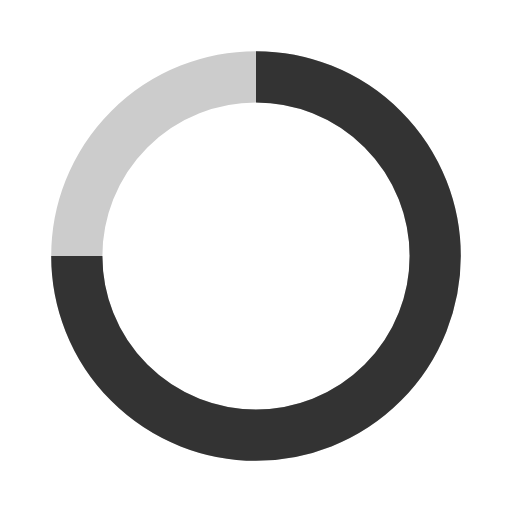
t = 0.00 s
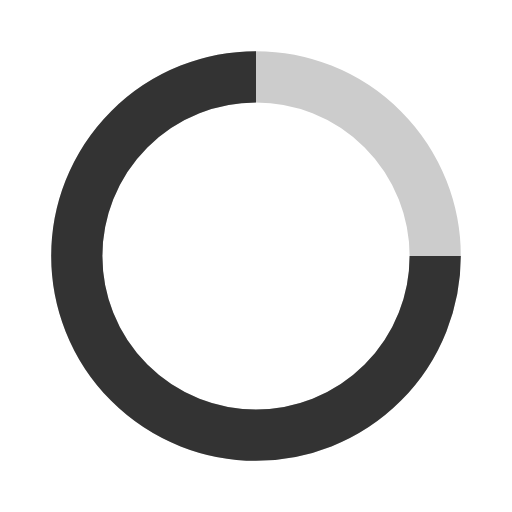
t = 0.25 s
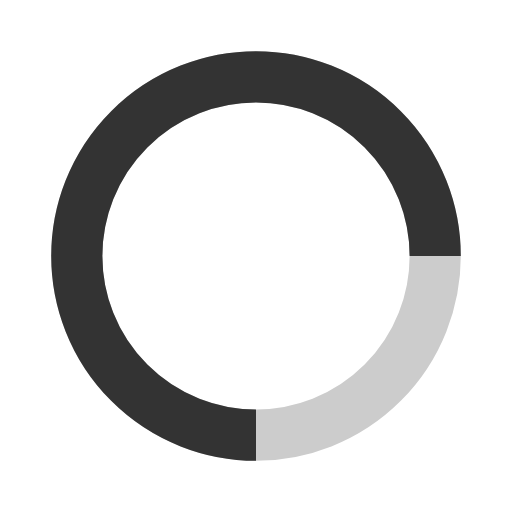
t = 0.50 s
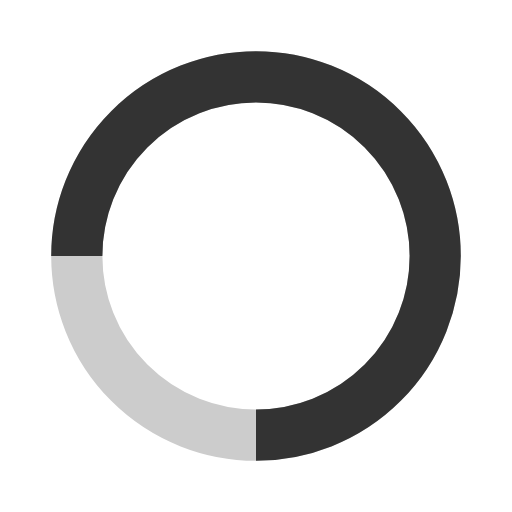
t = 0.75 s

The animated SVG that drew these frames (rendered in a browser with its animation timeline set to each time). Animation: 1 SMIL element (animateTransform=1); one cycle of 1.00 s, repeats indefinitely.

<!-- static/svg/loading.svg -->
<svg xmlns="http://www.w3.org/2000/svg" width="24" height="24" viewBox="0 0 100 100" fill="#555">
  <circle cx="50" cy="50" r="35" stroke-width="10" stroke="#ccc" fill="none" />
  <path d="M50 15a35 35 0 1 1-35 35" stroke="#333" stroke-width="10" fill="none">
    <animateTransform attributeName="transform" type="rotate" from="0 50 50"
      to="360 50 50" dur="1s" repeatCount="indefinite"/>
  </path>
</svg>
